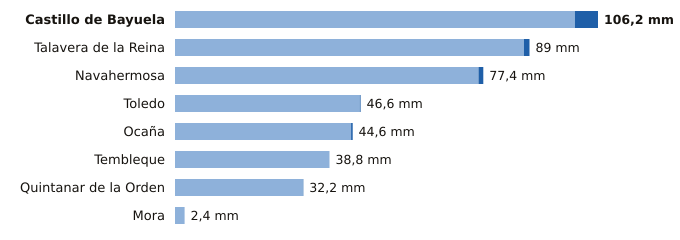

Source data for this figure (header and first rows):
estacion, provincia, indicativo, mm_6_dias_anteriores, mm_hoy, mm_7_dias, horas_de_hoy
Castillo de Bayuela, Toledo, 3362Y, 100.4, 5.8, 106.2, 12
Talavera de la Reina, Toledo, 3365A, 87.6, 1.4, 89.0, 12
Navahermosa, Toledo, 3305Y, 76.2, 1.2, 77.4, 11
Toledo, Toledo, 3260B, 46.4, 0.2, 46.6, 12
Ocaña, Toledo, 3099Y, 44.2, 0.4, 44.6, 10
Tembleque, Toledo, 3245Y, 38.8, 0.0, 38.8, 11
Quintanar de la Orden, Toledo, 4061X, 32.1, 0.1, 32.2, 12
Mora, Toledo, 3254Y, 2.4, 0.0, 2.4, 12
